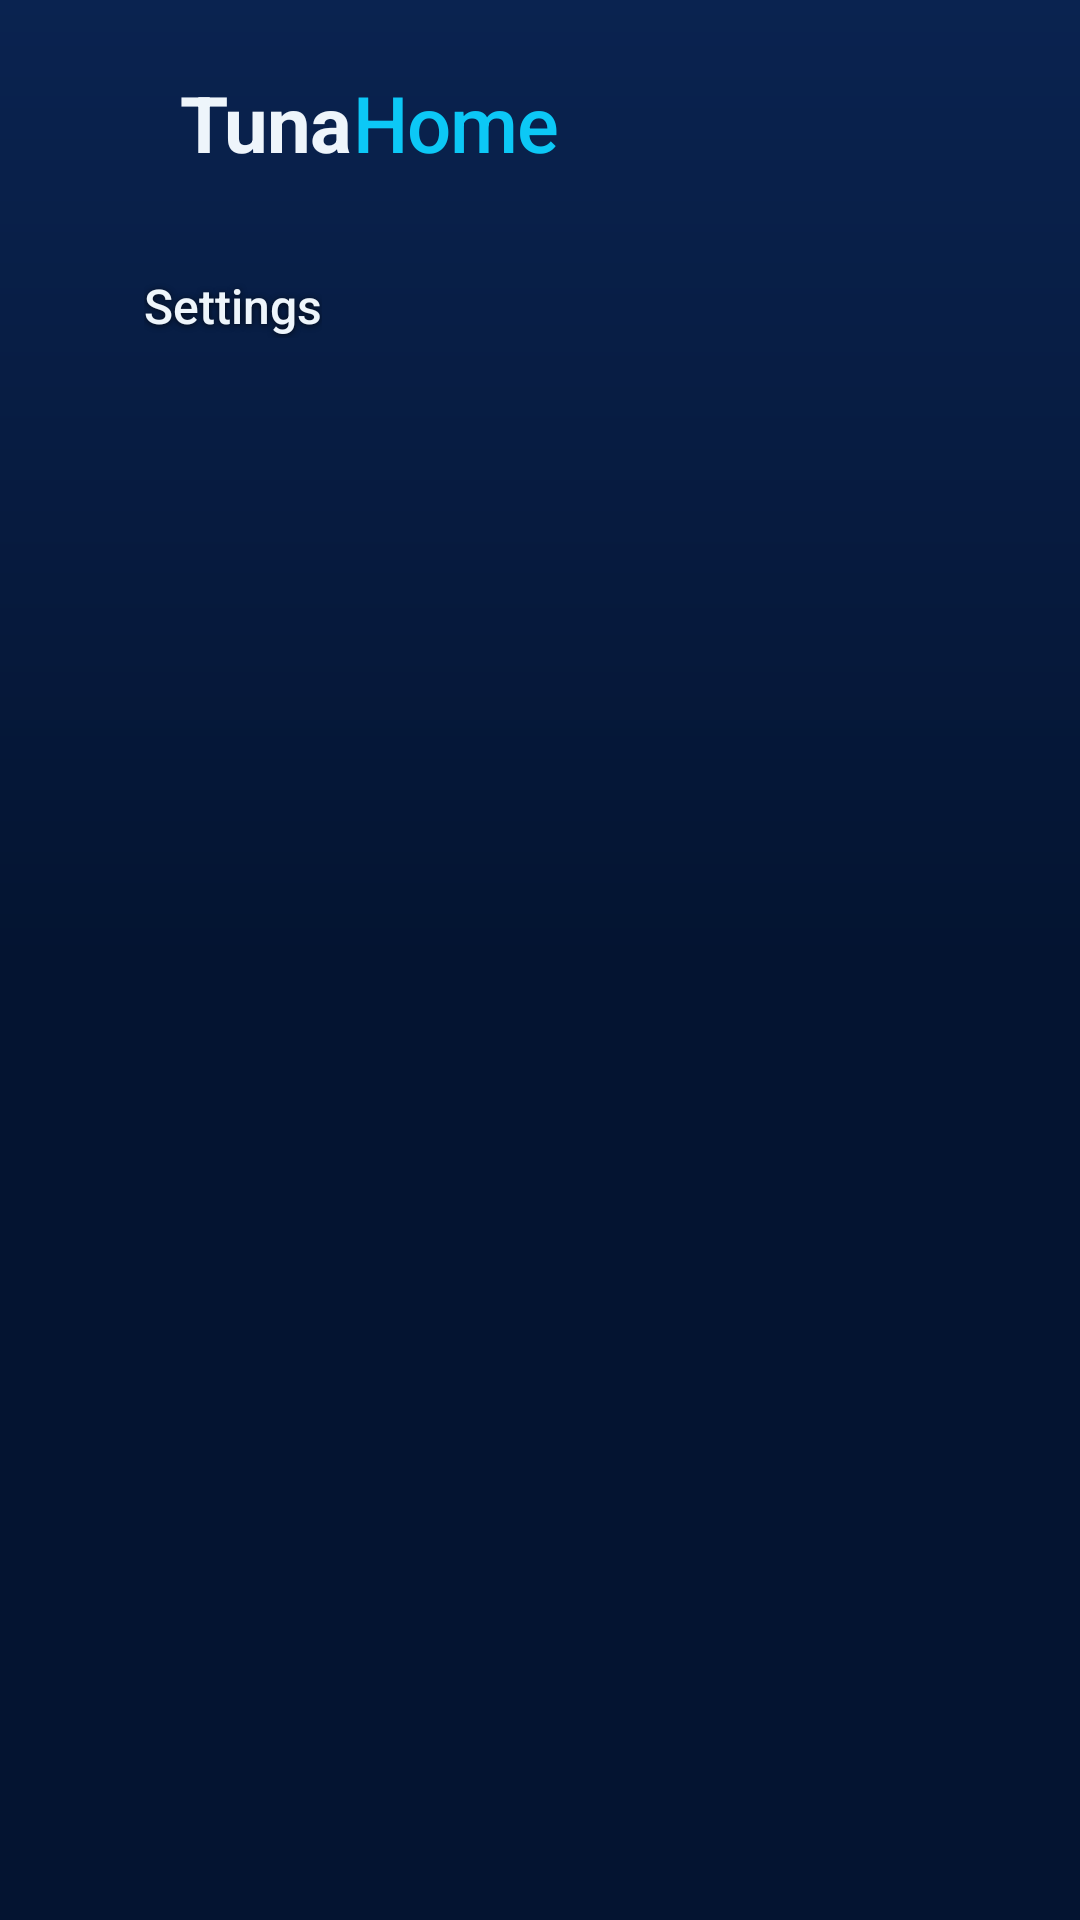

Reconstruct the res/layout file that produces this screen, plus the resources it refers to.
<!-- AndroidManifest.xml: application theme TunaHome -->
<!-- res/layout/activity_settings.xml -->
<?xml version="1.0" encoding="utf-8"?>
<ScrollView xmlns:android="http://schemas.android.com/apk/res/android"
    android:layout_width="match_parent"
    android:layout_height="match_parent"
    android:fillViewport="true"
    android:scrollbars="none">

    <LinearLayout
        android:layout_width="match_parent"
        android:layout_height="wrap_content"
        android:orientation="vertical"
        android:paddingStart="@dimen/safe_side"
        android:paddingTop="@dimen/safe_top"
        android:paddingEnd="@dimen/safe_side"
        android:paddingBottom="@dimen/safe_top">

        <include layout="@layout/brand" />

        <TextView
            android:id="@+id/pageTitle"
            style="@style/RowTitle"
            android:layout_marginStart="0dp"
            android:layout_marginBottom="8dp"
            android:text="@string/settings" />

        <LinearLayout
            android:id="@+id/list"
            android:layout_width="560dp"
            android:layout_height="wrap_content"
            android:orientation="vertical" />
    </LinearLayout>
</ScrollView>
<!-- res/layout/brand.xml (included above) -->
<?xml version="1.0" encoding="utf-8"?>
<LinearLayout xmlns:android="http://schemas.android.com/apk/res/android"
    android:id="@+id/brand"
    android:layout_width="wrap_content"
    android:layout_height="wrap_content"
    android:gravity="center_vertical"
    android:importantForAccessibility="no"
    android:orientation="horizontal">

    <ImageView
        android:id="@+id/brandLogo"
        android:layout_width="wrap_content"
        android:layout_height="46dp"
        android:adjustViewBounds="true"
        android:contentDescription="@null"
        android:scaleType="fitCenter"
        android:src="@drawable/ts_logo_mark" />

    <LinearLayout
        android:id="@+id/brandText"
        android:layout_width="wrap_content"
        android:layout_height="wrap_content"
        android:layout_marginStart="12dp"
        android:orientation="vertical">

        <LinearLayout
            android:layout_width="wrap_content"
            android:layout_height="wrap_content"
            android:orientation="horizontal">

            <TextView
                android:id="@+id/brandTuna"
                android:layout_width="wrap_content"
                android:layout_height="wrap_content"
                android:includeFontPadding="false"
                android:letterSpacing="-0.01"
                android:text="@string/brand_tuna"
                android:textColor="?attr/tsText"
                android:textSize="26sp"
                android:textStyle="bold" />

            <TextView
                android:id="@+id/brandWord"
                android:layout_width="wrap_content"
                android:layout_height="wrap_content"
                android:fontFamily="sans-serif-medium"
                android:includeFontPadding="false"
                android:letterSpacing="-0.01"
                android:text="@string/brand_home"
                android:textColor="?attr/tsAccent"
                android:textSize="26sp" />
        </LinearLayout>

        <TextView
            android:id="@+id/brandVersion"
            android:layout_width="wrap_content"
            android:layout_height="wrap_content"
            android:layout_marginTop="2dp"
            android:alpha="0.85"
            android:textColor="?attr/tsAccentSoft"
            android:textSize="13sp" />
    </LinearLayout>
</LinearLayout>
<!-- resources referenced by this layout -->
<resources>
  <dimen name="safe_side">48dp</dimen>
  <dimen name="safe_top">27dp</dimen>
  <string name="brand_home">Home</string>
  <string name="brand_tuna">Tuna</string>
  <string name="settings">Settings</string>
  <style name="RowTitle" parent="Shadowed">
          <item name="android:layout_width">wrap_content</item>
          <item name="android:layout_height">wrap_content</item>
          <item name="android:textColor">?attr/tsText</item>
          <item name="android:textSize">16sp</item>
          <item name="android:fontFamily">sans-serif-medium</item>
          <item name="android:layout_marginStart">@dimen/safe_side</item>
          <item name="android:layout_marginTop">14dp</item>
      </style>
  <style name="TunaHome" parent="@android:style/Theme.Material.NoActionBar">
          <item name="tsNavy">#041431</item>
          <item name="tsDeep">#0A2350</item>
          <item name="tsSurface">#081A3A</item>
          <item name="tsSurfaceBorder">#142F58</item>
          <item name="tsAccent">#0CC8F6</item>
          <item name="tsAccentSoft">#8BE6FC</item>
          <item name="tsBlue">#0B74D1</item>
          <item name="tsText">#EEF5FB</item>
          <item name="tsTextSecondary">#9FB3CC</item>
          <item name="android:windowBackground">@drawable/home_bg</item>
          <item name="android:colorAccent">?attr/tsAccent</item>
          <item name="android:alertDialogTheme">@style/TunaDialog</item>
          
          <item name="android:soundEffectsEnabled">false</item>
      </style>
  <style name="Shadowed">
          <item name="android:shadowColor">#B3000000</item>
          <item name="android:shadowRadius">5</item>
          <item name="android:shadowDy">1</item>
      </style>
  <!-- drawable home_bg (drawable) -->
  <?xml version="1.0" encoding="utf-8"?>
  <shape xmlns:android="http://schemas.android.com/apk/res/android" android:shape="rectangle">
      <gradient
          android:angle="270"
          android:startColor="?attr/tsDeep"
          android:centerColor="?attr/tsNavy"
          android:endColor="?attr/tsNavy"
          android:type="linear" />
  </shape>
  <style name="TunaDialog" parent="@android:style/Theme.Material.Dialog.Alert">
          <item name="android:colorAccent">?attr/tsAccent</item>
          <item name="android:windowBackground">@drawable/dialog_bg</item>
          <item name="android:soundEffectsEnabled">false</item>
      </style>
  <!-- drawable dialog_bg (drawable) -->
  <?xml version="1.0" encoding="utf-8"?>
  <inset xmlns:android="http://schemas.android.com/apk/res/android" android:inset="16dp">
      <shape android:shape="rectangle">
          <solid android:color="?attr/tsSurface" />
          <stroke android:width="1dp" android:color="?attr/tsSurfaceBorder" />
          <corners android:radius="16dp" />
      </shape>
  </inset>
</resources>
